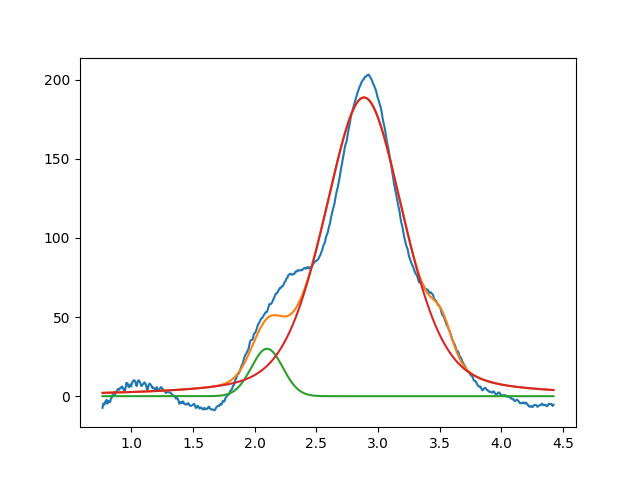

The data file committed next to this chart (first rows):
2.099999999999999645e+00, 2.999999999999999645e+01, 2.999999999999999334e-01, 9.999999999999998890e-01
2.885805780586511382e+00, 1.888195763801099645e+02, 7.622090081091372760e-01, 6.443377514280450580e-01
3.514352783748713183e+00, 1.819751475496621751e+01, 1.949355333356927455e-01, 9.999999999999998890e-01
